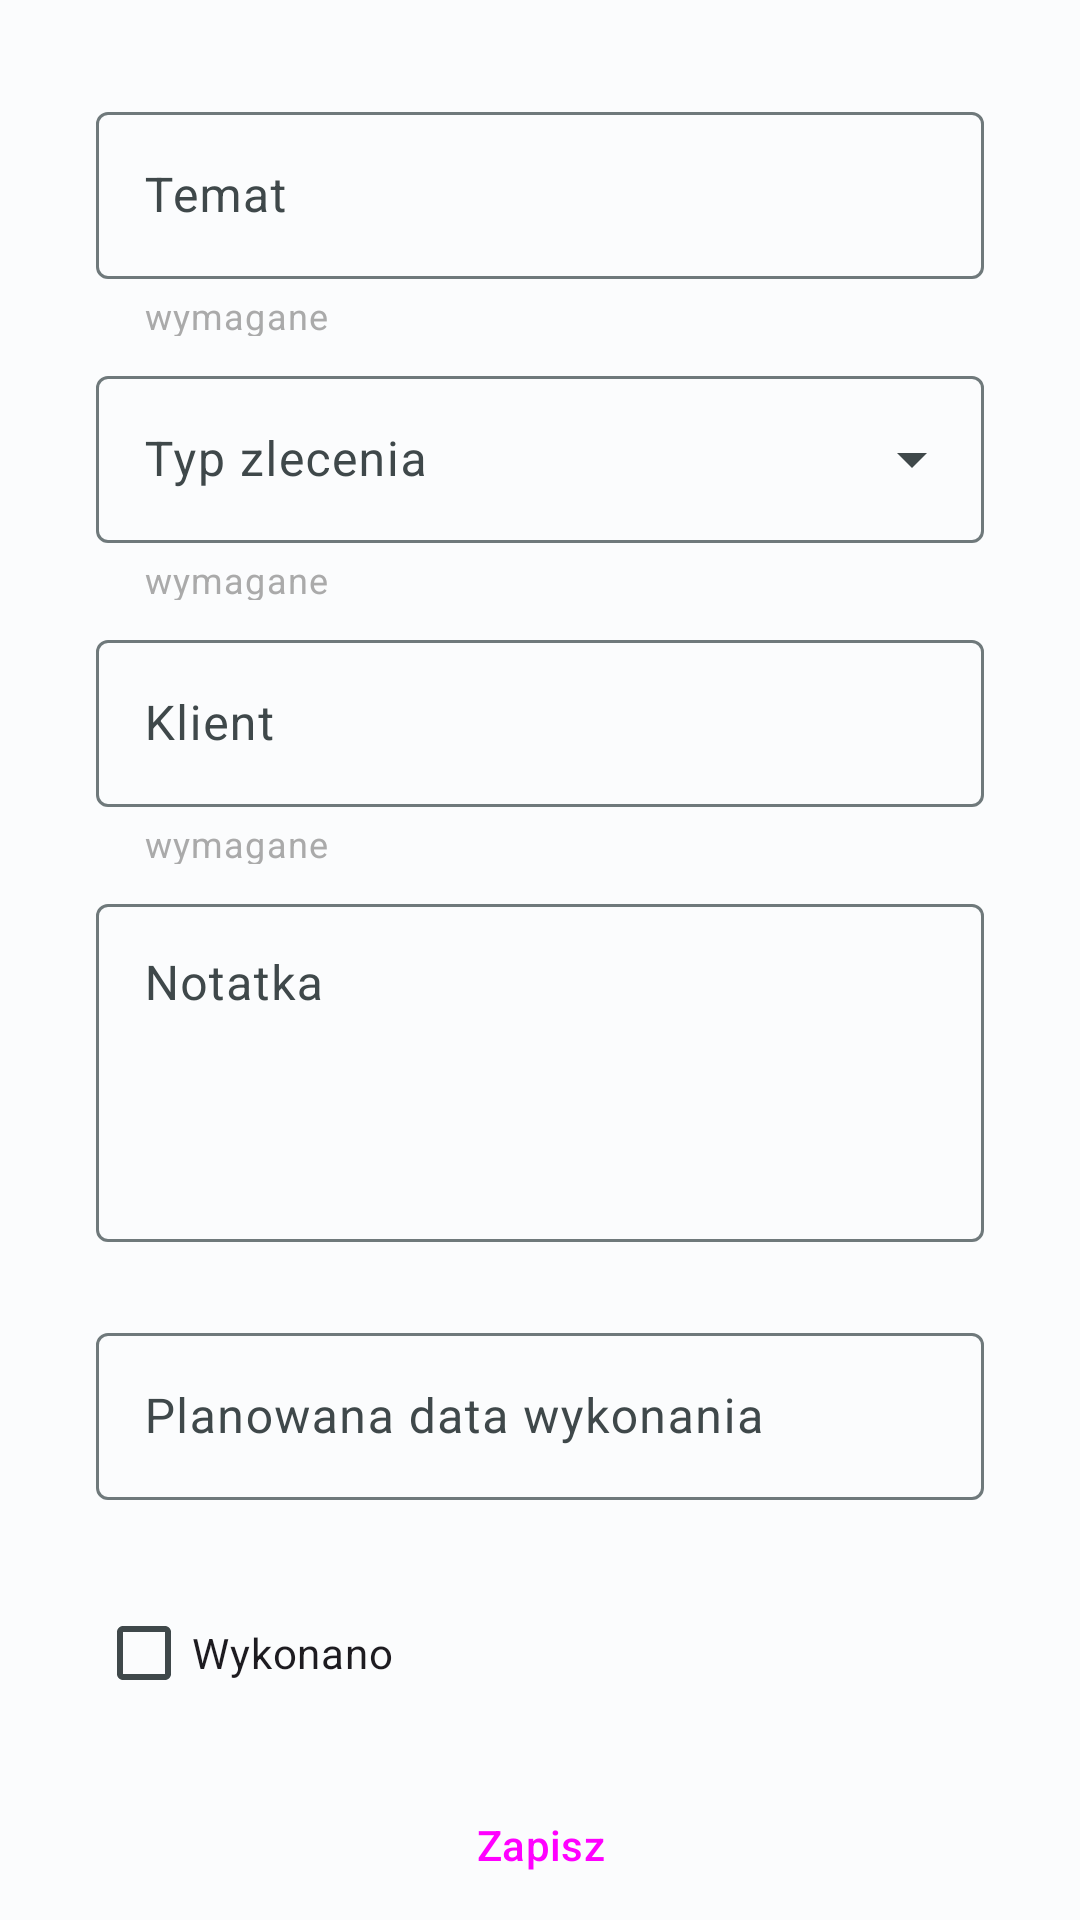

The Android layout XML behind this screen, and the referenced resources:
<!-- AndroidManifest.xml: application theme Theme.Praca_dyplomowa_27796_android -->
<!-- res/layout/fragment_job_add_view.xml -->
<?xml version="1.0" encoding="utf-8"?>
<ScrollView xmlns:android="http://schemas.android.com/apk/res/android"
    xmlns:app="http://schemas.android.com/apk/res-auto"
    xmlns:tools="http://schemas.android.com/tools"
    android:id="@+id/scrollViewJobAddFragment"
    android:layout_width="match_parent"
    android:layout_height="match_parent"
    android:clickable="true"
    android:background="?android:attr/colorBackground"
    tools:context=".views.JobAddFragmentView">

    <androidx.constraintlayout.widget.ConstraintLayout
        android:layout_width="match_parent"
        android:layout_height="match_parent">

    <com.google.android.material.textfield.TextInputLayout
        android:id="@+id/textFieldLayoutSubjectJobAddFragment"
        android:layout_width="match_parent"
        android:layout_height="80dp"
        android:layout_marginStart="32dp"
        android:layout_marginTop="32dp"
        android:layout_marginEnd="32dp"
        android:hint="@string/subject_text_label"
        app:helperText="@string/required_text_label"
        app:helperTextTextColor="@android:color/darker_gray"
        app:layout_constraintEnd_toEndOf="parent"
        app:layout_constraintStart_toStartOf="parent"
        app:layout_constraintTop_toTopOf="parent">

        <com.google.android.material.textfield.TextInputEditText
            android:id="@+id/textFieldSubjectJobAddFragment"
            android:layout_width="match_parent"
            android:layout_height="wrap_content"
            android:inputType="text"
            android:maxLines="1" />

    </com.google.android.material.textfield.TextInputLayout>

    <com.google.android.material.textfield.TextInputLayout
        android:id="@+id/textFieldLayoutJobTypeJobAddFragment"
        android:layout_width="match_parent"
        android:layout_height="80dp"
        android:layout_marginStart="32dp"
        android:layout_marginTop="8dp"
        android:layout_marginEnd="32dp"
        android:hint="@string/job_type_text_label"
        app:helperText="@string/required_text_label"
        app:helperTextTextColor="@android:color/darker_gray"
        app:layout_constraintEnd_toEndOf="parent"
        app:layout_constraintStart_toStartOf="parent"
        app:layout_constraintTop_toBottomOf="@+id/textFieldLayoutSubjectJobAddFragment"
        style="@style/Widget.Material3.TextInputLayout.OutlinedBox.ExposedDropdownMenu">

        <AutoCompleteTextView
            android:id="@+id/textFieldDropdownJobTypeJobAddFragment"
            android:layout_width="match_parent"
            android:layout_height="wrap_content"
            android:inputType="none"
            app:simpleItems="@array/job_types_dropdown" />

    </com.google.android.material.textfield.TextInputLayout>

    <com.google.android.material.textfield.TextInputLayout
        android:id="@+id/textFieldLayoutClientJobAddFragment"
        android:layout_width="match_parent"
        android:layout_height="80dp"
        android:layout_marginStart="32dp"
        android:layout_marginTop="8dp"
        android:layout_marginEnd="32dp"
        android:hint="@string/client_text_label"
        app:helperText="@string/required_text_label"
        app:helperTextTextColor="@android:color/darker_gray"
        app:layout_constraintEnd_toEndOf="parent"
        app:layout_constraintStart_toStartOf="parent"
        app:layout_constraintTop_toBottomOf="@+id/textFieldLayoutJobTypeJobAddFragment">

        <com.google.android.material.textfield.TextInputEditText
            android:id="@+id/textFieldClientJobAddFragment"
            android:layout_width="match_parent"
            android:layout_height="wrap_content"
            android:inputType="text"
            android:maxLines="1"
            android:cursorVisible="false"
            android:enabled="true"
            android:focusable="false"
            android:longClickable="false"/>

    </com.google.android.material.textfield.TextInputLayout>

    <com.google.android.material.textfield.TextInputLayout
        android:id="@+id/textFieldLayoutNoteJobAddFragment"
        android:layout_width="0dp"
        android:layout_height="135dp"
        android:layout_marginStart="32dp"
        android:layout_marginTop="8dp"
        android:layout_marginEnd="32dp"
        android:hint="@string/note_text_label"
        app:layout_constraintEnd_toEndOf="parent"
        app:layout_constraintStart_toStartOf="parent"
        app:layout_constraintTop_toBottomOf="@+id/textFieldLayoutClientJobAddFragment">

        <com.google.android.material.textfield.TextInputEditText
            android:id="@+id/textFieldNoteJobAddFragment"
            android:layout_width="match_parent"
            android:layout_height="wrap_content"
            android:gravity="start|top"
            android:inputType="textMultiLine"
            android:lines="4"
            android:scrollbars="vertical" />

    </com.google.android.material.textfield.TextInputLayout>

    <com.google.android.material.textfield.TextInputLayout
        android:id="@+id/textFieldLayoutPlannedDateJobAddFragment"
        android:layout_width="0dp"
        android:layout_height="80dp"
        android:layout_marginStart="32dp"
        android:layout_marginTop="8dp"
        android:layout_marginEnd="32dp"
        android:hint="@string/plannedDate_text_label"
        app:layout_constraintEnd_toEndOf="parent"
        app:layout_constraintStart_toStartOf="parent"
        app:layout_constraintTop_toBottomOf="@+id/textFieldLayoutNoteJobAddFragment">

        <com.google.android.material.textfield.TextInputEditText
            android:id="@+id/textFieldPlannedDateJobAddFragment"
            android:layout_width="match_parent"
            android:layout_height="wrap_content"
            android:cursorVisible="false"
            android:enabled="true"
            android:focusable="false"
            android:longClickable="false" />

    </com.google.android.material.textfield.TextInputLayout>

        <CheckBox
            android:id="@+id/checkboxIsCompletedJobAddFragment"
            android:layout_width="0dp"
            android:layout_height="wrap_content"
            android:layout_marginStart="32dp"
            android:layout_marginTop="8dp"
            android:text="@string/checkbox_text_label"
            app:layout_constraintStart_toStartOf="parent"
            app:layout_constraintTop_toBottomOf="@+id/textFieldLayoutPlannedDateJobAddFragment" />

        <Button
            android:id="@+id/buttonSaveJobJobAddFragment"
            style="@style/Widget.Material3.Button"
            android:layout_width="0dp"
            android:layout_height="wrap_content"
            android:layout_marginStart="32dp"
            android:layout_marginTop="16dp"
            android:layout_marginEnd="32dp"
            android:text="@string/save_button_text"
            android:textSize="14sp"
            app:layout_constraintEnd_toEndOf="parent"
            app:layout_constraintStart_toStartOf="parent"
            app:layout_constraintTop_toBottomOf="@+id/checkboxIsCompletedJobAddFragment" />

    </androidx.constraintlayout.widget.ConstraintLayout>

</ScrollView>
<!-- resources referenced by this layout -->
<resources>
  <string-array name="job_types_dropdown">
          <item>Budowa</item>
          <item>Remont</item>
          <item>Malowanie</item>
          <item>Inne</item>
      </string-array>
  <string name="checkbox_text_label">Wykonano</string>
  <string name="client_text_label">Klient</string>
  <string name="job_type_text_label">Typ zlecenia</string>
  <string name="note_text_label">Notatka</string>
  <string name="plannedDate_text_label">Planowana data wykonania</string>
  <string name="required_text_label">wymagane</string>
  <string name="save_button_text">Zapisz</string>
  <string name="subject_text_label">Temat</string>
  <color name="md_theme_light_inversePrimary">#4DD8EC</color>
  <color name="md_theme_light_primary">#006875</color>
  <color name="md_theme_light_onPrimary">#FFFFFF</color>
  <color name="md_theme_light_primaryContainer">#9AF0FF</color>
  <color name="md_theme_light_onPrimaryContainer">#001F24</color>
  <color name="md_theme_light_secondary">#006B5E</color>
  <color name="md_theme_light_onSecondary">#FFFFFF</color>
  <color name="md_theme_light_secondaryContainer">#75F8E2</color>
  <color name="md_theme_light_onSecondaryContainer">#00201B</color>
  <color name="md_theme_light_tertiary">#00687A</color>
  <color name="md_theme_light_onTertiary">#FFFFFF</color>
  <color name="md_theme_light_tertiaryContainer">#ABEDFF</color>
  <color name="md_theme_light_onTertiaryContainer">#001F26</color>
  <color name="md_theme_light_error">#BA1A1A</color>
  <color name="md_theme_light_errorContainer">#FFDAD6</color>
  <color name="md_theme_light_onError">#FFFFFF</color>
  <color name="md_theme_light_onErrorContainer">#410002</color>
  <color name="md_theme_light_background">#FBFCFD</color>
  <color name="md_theme_light_onBackground">#191C1D</color>
  <color name="md_theme_light_surface">#FBFCFD</color>
  <color name="md_theme_light_onSurface">#191C1D</color>
  <color name="md_theme_light_surfaceVariant">#DBE4E6</color>
  <color name="md_theme_light_onSurfaceVariant">#3F484A</color>
  <color name="md_theme_light_outline">#6F797B</color>
  <color name="md_theme_light_inverseOnSurface">#EFF1F1</color>
  <color name="md_theme_light_inverseSurface">#2E3132</color>
</resources>
